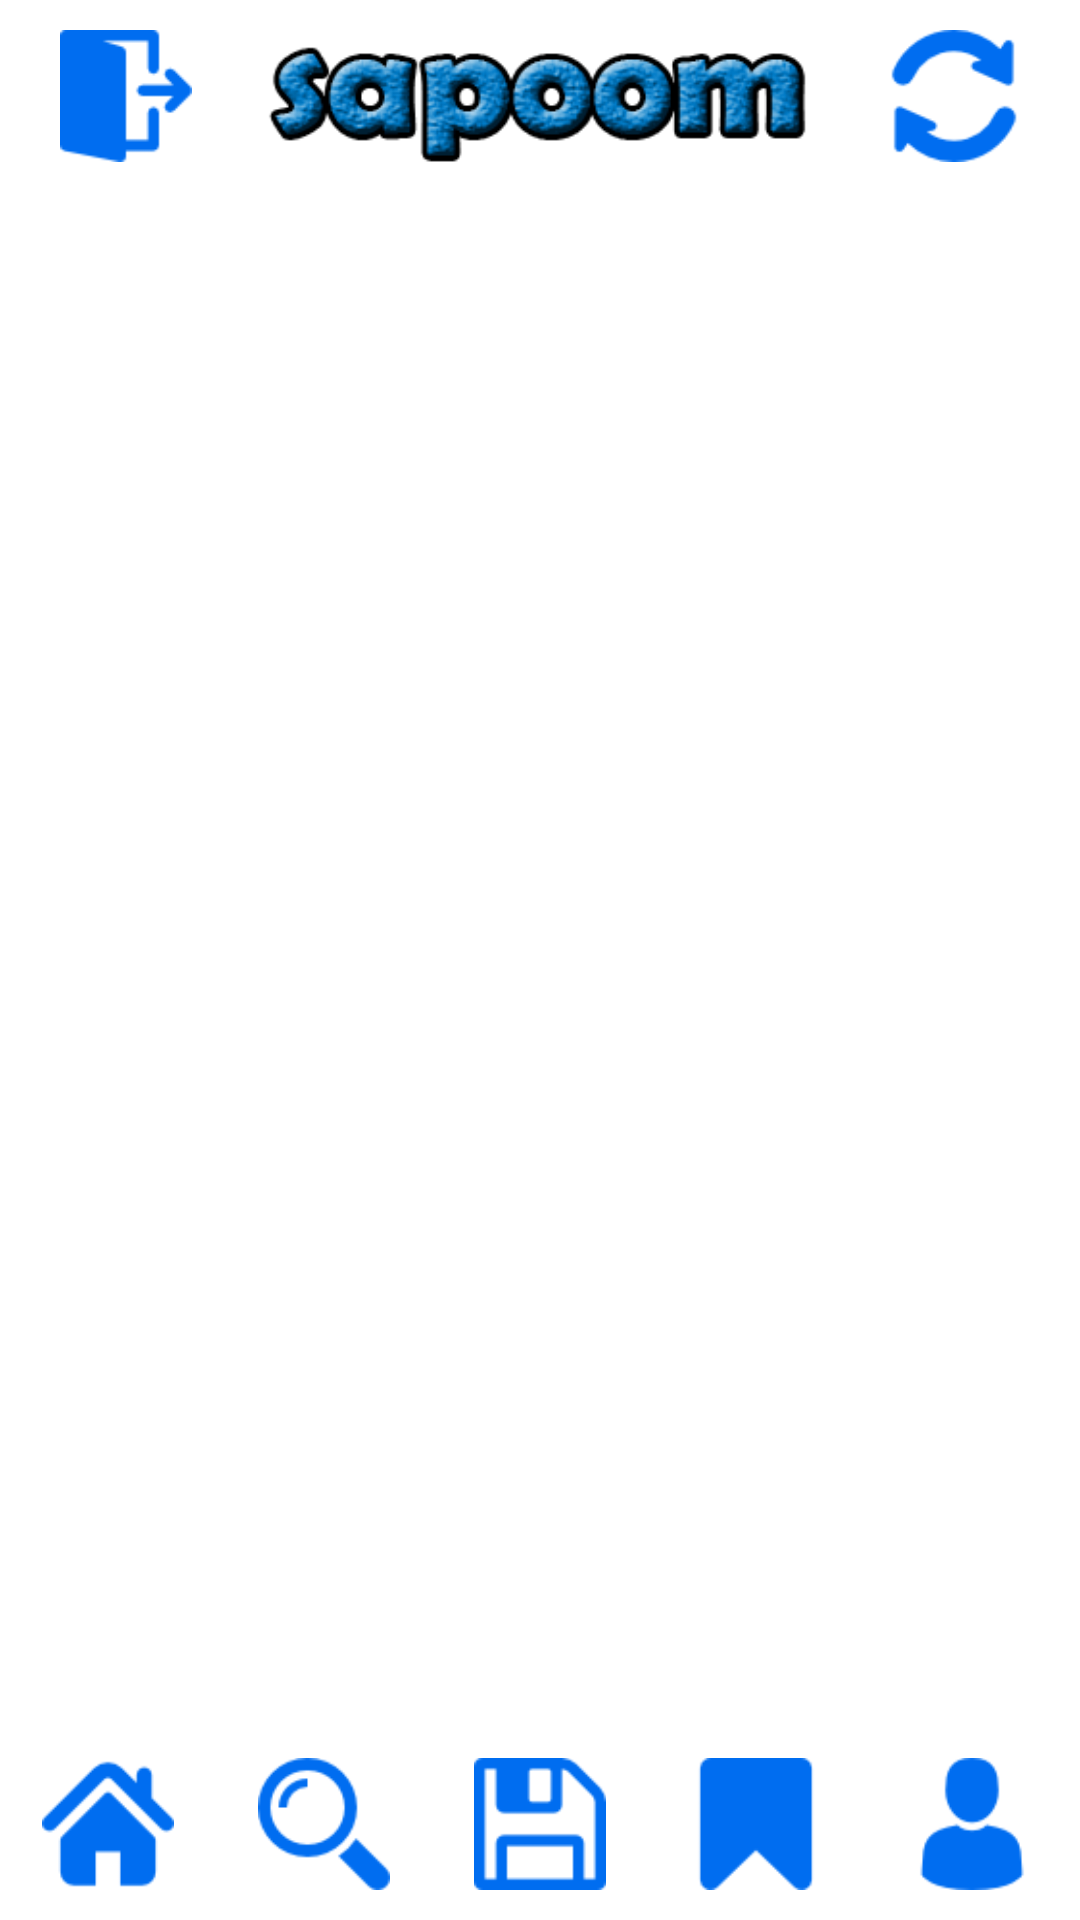

Reconstruct the res/layout file that produces this screen, plus the resources it refers to.
<!-- AndroidManifest.xml: application theme AppTheme -->
<!-- res/layout/activity_main.xml -->
<?xml version="1.0" encoding="utf-8"?>

<LinearLayout xmlns:android="http://schemas.android.com/apk/res/android"
    xmlns:app="http://schemas.android.com/apk/res-auto"
    android:layout_width="match_parent"
    android:layout_height="match_parent"
    android:background="@color/background_color"
    android:orientation="vertical"
    android:weightSum="100">

    <LinearLayout
        android:layout_width="match_parent"
        android:layout_height="0dp"
        android:layout_weight="10"
        android:orientation="horizontal">

        <ImageButton
            android:id="@+id/logoutBtn"
            android:layout_width="wrap_content"
            android:layout_height="wrap_content"
            android:background="@color/Activity_back_color"
            android:padding="10dp"
            android:scaleType="fitCenter"
            app:srcCompat="@drawable/logout"
            />

        <ImageView
            android:id="@+id/appName"
            android:layout_width="wrap_content"
            android:layout_height="wrap_content"
            android:layout_weight="1"
            android:background="@color/Activity_back_color"
            app:srcCompat="@drawable/sapoom" />

        <ImageButton
            android:id="@+id/optionBtn"
            android:layout_width="wrap_content"
            android:layout_height="wrap_content"
            android:background="@color/Activity_back_color"
            android:padding="10dp"
            android:scaleType="fitCenter"
            app:srcCompat="@drawable/refresh"
            />

    </LinearLayout>

    <android.support.v7.widget.RecyclerView
        android:id="@+id/newestList"
        android:layout_width="match_parent"
        android:layout_height="0dp"
        android:layout_weight="15"
        android:background="@color/Activity_back_color" />

    <ListView
        android:id="@+id/upDateList"
        android:layout_width="match_parent"
        android:layout_height="0dp"
        android:layout_weight="65"
        android:background="@color/Activity_back_color"
        android:scrollbars="none" />

    <LinearLayout
        android:layout_width="match_parent"
        android:layout_height="0dp"
        android:layout_weight="10"
        android:orientation="horizontal">

        <ImageButton
            android:id="@+id/homeBtn"
            android:layout_width="match_parent"
            android:layout_height="match_parent"
            android:layout_weight="1"
            android:background="@color/Activity_back_color"
            android:padding="10dp"
            android:scaleType="fitCenter"
            app:srcCompat="@drawable/home" />

        <ImageButton
            android:id="@+id/searchBtn"
            android:layout_width="match_parent"
            android:layout_height="match_parent"
            android:layout_weight="1"
            android:background="@color/Activity_back_color"
            android:padding="10dp"
            android:scaleType="fitCenter"
            app:srcCompat="@drawable/search" />

        <ImageButton
            android:id="@+id/upLoadBtn"
            android:layout_width="match_parent"
            android:layout_height="match_parent"
            android:layout_weight="1"
            android:background="@color/Activity_back_color"
            android:padding="10dp"
            android:scaleType="fitCenter"
            app:srcCompat="@drawable/save" />

        <ImageButton
            android:id="@+id/bookmarkBtn"
            android:layout_width="match_parent"
            android:layout_height="match_parent"
            android:layout_weight="1"
            android:background="@color/Activity_back_color"
            android:padding="10dp"
            android:scaleType="fitCenter"
            app:srcCompat="@drawable/bookmark" />

        <ImageButton
            android:id="@+id/mineBtn"
            android:layout_width="match_parent"
            android:layout_height="match_parent"
            android:layout_weight="1"
            android:background="@color/Activity_back_color"
            android:padding="10dp"
            android:scaleType="fitCenter"
            app:srcCompat="@drawable/mine" />
    </LinearLayout>
</LinearLayout>
<!-- resources referenced by this layout -->
<resources>
  <color name="Activity_back_color">#ffffff</color>
  <color name="background_color">#ffffff</color>
  <!-- drawable bookmark: png bitmap (drawable, 796 bytes) -->
  <!-- drawable home: png bitmap (drawable, 1083 bytes) -->
  <!-- drawable logout: png bitmap (drawable, 1037 bytes) -->
  <!-- drawable mine: png bitmap (drawable, 1340 bytes) -->
  <!-- drawable refresh: png bitmap (drawable, 1688 bytes) -->
  <!-- drawable sapoom: png bitmap (drawable, 32320 bytes) -->
  <!-- drawable save: png bitmap (drawable, 835 bytes) -->
  <!-- drawable search: png bitmap (drawable, 1228 bytes) -->
  <style name="AppTheme" parent="Theme.AppCompat.Light.NoActionBar">
          <item name="windowActionBar">true</item>
          
          <item name="colorPrimary">@color/colorPrimary</item>
          <item name="colorPrimaryDark">@color/colorPrimaryDark</item>
          <item name="colorAccent">@color/colorAccent</item>
      </style>
  <color name="colorPrimary">#8a9cff</color>
  <color name="colorPrimaryDark">#303f9f</color>
  <color name="colorAccent">#FF4081</color>
</resources>
